Run: headless pygame with SDL's dummy video driver; simulated clock (each Clock.tick advances the game by its frame time, no real sleeping); random seed 0; keys injected as events and as key.get_pressed() state; no mouse input.
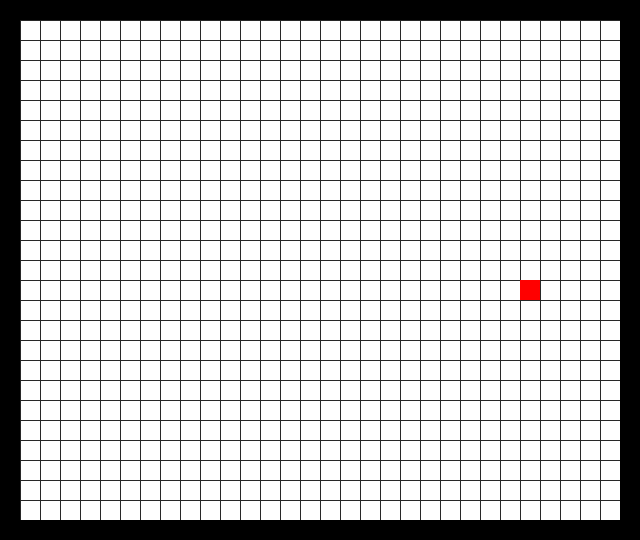
Frame 1 of 4 · flips 1–60 · no input
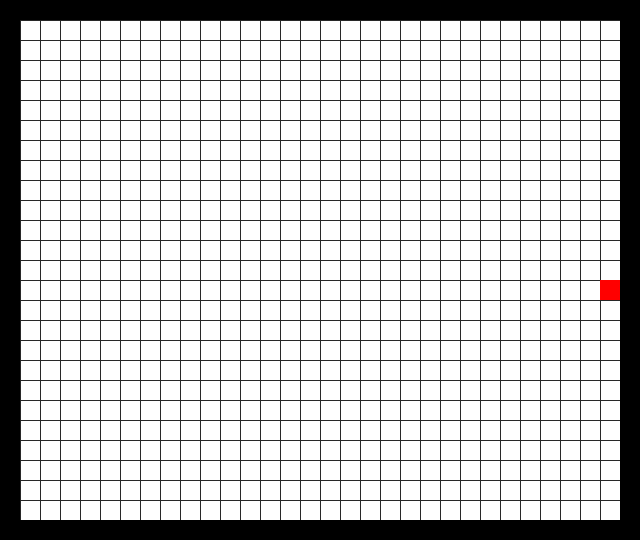
Frame 2 of 4 · flips 61–180 · tapped SPACE, RETURN · held RIGHT (→), D
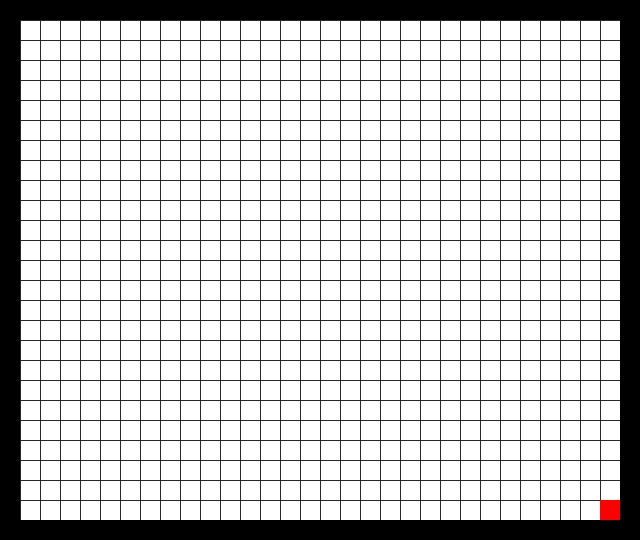
Frame 3 of 4 · flips 181–300 · held DOWN (↓), S
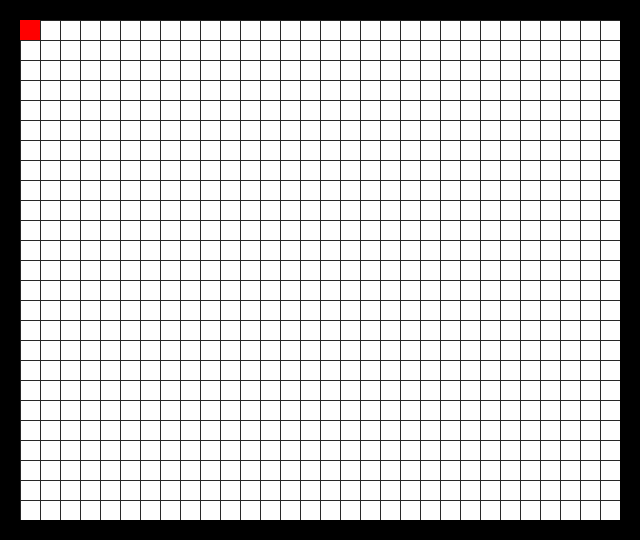
Frame 4 of 4 · flips 301–420 · held LEFT (←), A, UP (↑), W

The pygame program that drew these frames:

import random
import pygame
from pygame.constants import *

#   R    G    B
GRAY = (100, 100, 100)
DARKGRAY  = ( 40,  40,  40)
NAVYBLUE = (60, 60, 100)
WHITE = (255, 255, 255)
RED = (255, 0, 0)
GREEN = (0, 255, 0)
BLUE = (0, 0, 255)
YELLOW = (255, 255, 0)
ORANGE = (255, 128, 0)
PURPLE = (255, 0, 255)
CYAN = (0, 255, 255)
BLACK = (0, 0, 0)

board_length = 640
board_height = 540

cell_size = 20

assert board_length % cell_size == 0, "Window width must be a multiple of cell size."
assert board_height % cell_size == 0, "Window height must be a multiple of cell size."

gitter_size_length = board_length // cell_size
gitter_size_height = board_height // cell_size



class Spiel:
    def __init__(self, board_length, board_height, gitter_breite, gitter_hoehe, cell_size):
        self.board_length = board_length
        self.board_height = board_height
        self.gitter_breite = gitter_breite
        self.gitter_hoehe = gitter_hoehe
        self.cell_size = cell_size

        self.felder = [[0 for j in range(gitter_breite)] for i in range(gitter_hoehe)]

        # Rand, spricht schwarze Felder setzen
        for i in range(gitter_breite):
            self.felder[0][i] = 1
            self.felder[-1][i] = 1
        for i in range(gitter_hoehe):
            self.felder[i][0] = 1
            self.felder[i][-1] = 1

        self.der_rote = [random.randint(2, gitter_hoehe-2),
                         random.randint(2, gitter_breite-2)]

        self.bewegung = [0,0]

    def update_koordinaten(self):
        neues_i = self.der_rote[0] + self.bewegung[0]

        if self.felder[neues_i][self.der_rote[1]] != 1:
            self.der_rote[0] = neues_i

        neues_j = self.der_rote[1] + self.bewegung[1]

        if self.felder[self.der_rote[0]][neues_j] != 1:
            self.der_rote[1] = neues_j

    def draw_game(self, screen):
        self.draw_board(screen)
        self.draw_der_rote(screen)

    def draw_board(self, screen):
        for x in range(0, self.board_length, self.cell_size): # draw vertical lines
             pygame.draw.line(screen, DARKGRAY, (x, 0), (x, self.board_height))
        for y in range(0, self.board_height, cell_size): # draw horizontal lines
             pygame.draw.line(screen, DARKGRAY, (0, y), (self.board_length, y))

        for i in range(len(self.felder)):
            for j in range(len(self.felder[i])):
                if self.felder[i][j] == 1:
                    x, y = self.board_to_pixel_koord(i,j)
                    a_rect = pygame.Rect(x, y, self.cell_size, self.cell_size)
                    pygame.draw.rect(screen, BLACK, a_rect)

    def draw_der_rote(self, screen):
        x, y = self.board_to_pixel_koord(self.der_rote[0], self.der_rote[1])
        a_rect = pygame.Rect(x, y, self.cell_size, self.cell_size)
        pygame.draw.rect(screen, RED, a_rect)

    def board_to_pixel_koord(self, i, j):
        return j * self.cell_size, i * self.cell_size

    def pixel_to_board_koord(self, x, y, width):
        return y // width, x // width


def main():
    pygame.init()
    my_game = Spiel(board_length, board_height, gitter_size_length,
                    gitter_size_height, cell_size)

    screen = pygame.display.set_mode((board_length, board_height), 0, 32)
    pygame.display.set_caption('Gitterbeispiel')

    FPS = 10  # frames per second setting
    fps_clock = pygame.time.Clock()
    is_running = True
    while is_running: # the main game loop
        screen.fill(WHITE)

        for event in pygame.event.get():
            if event.type == pygame.QUIT or \
                    (event.type == pygame.KEYUP and event.key == pygame.K_ESCAPE):
                is_running = False

            elif event.type == pygame.KEYDOWN:
                # Der Rote
                if event.key == pygame.K_DOWN:
                     my_game.bewegung[0] = 1
                elif event.key == pygame.K_UP:
                    my_game.bewegung[0] = -1
                elif event.key == pygame.K_LEFT:
                    my_game.bewegung[1] = -1
                elif event.key == pygame.K_RIGHT:
                    my_game.bewegung[1] = 1
            elif event.type == pygame.KEYUP:
                # Der Rote
                if event.key == pygame.K_DOWN:
                     my_game.bewegung[0] = 0
                elif event.key == pygame.K_UP:
                    my_game.bewegung[0] = 0
                elif event.key == pygame.K_LEFT:
                    my_game.bewegung[1] = 0
                elif event.key == pygame.K_RIGHT:
                    my_game.bewegung[1] = 0

        my_game.update_koordinaten()
        my_game.draw_game(screen)

        pygame.display.update()
        fps_clock.tick(FPS)

if __name__ == '__main__':
    main()
